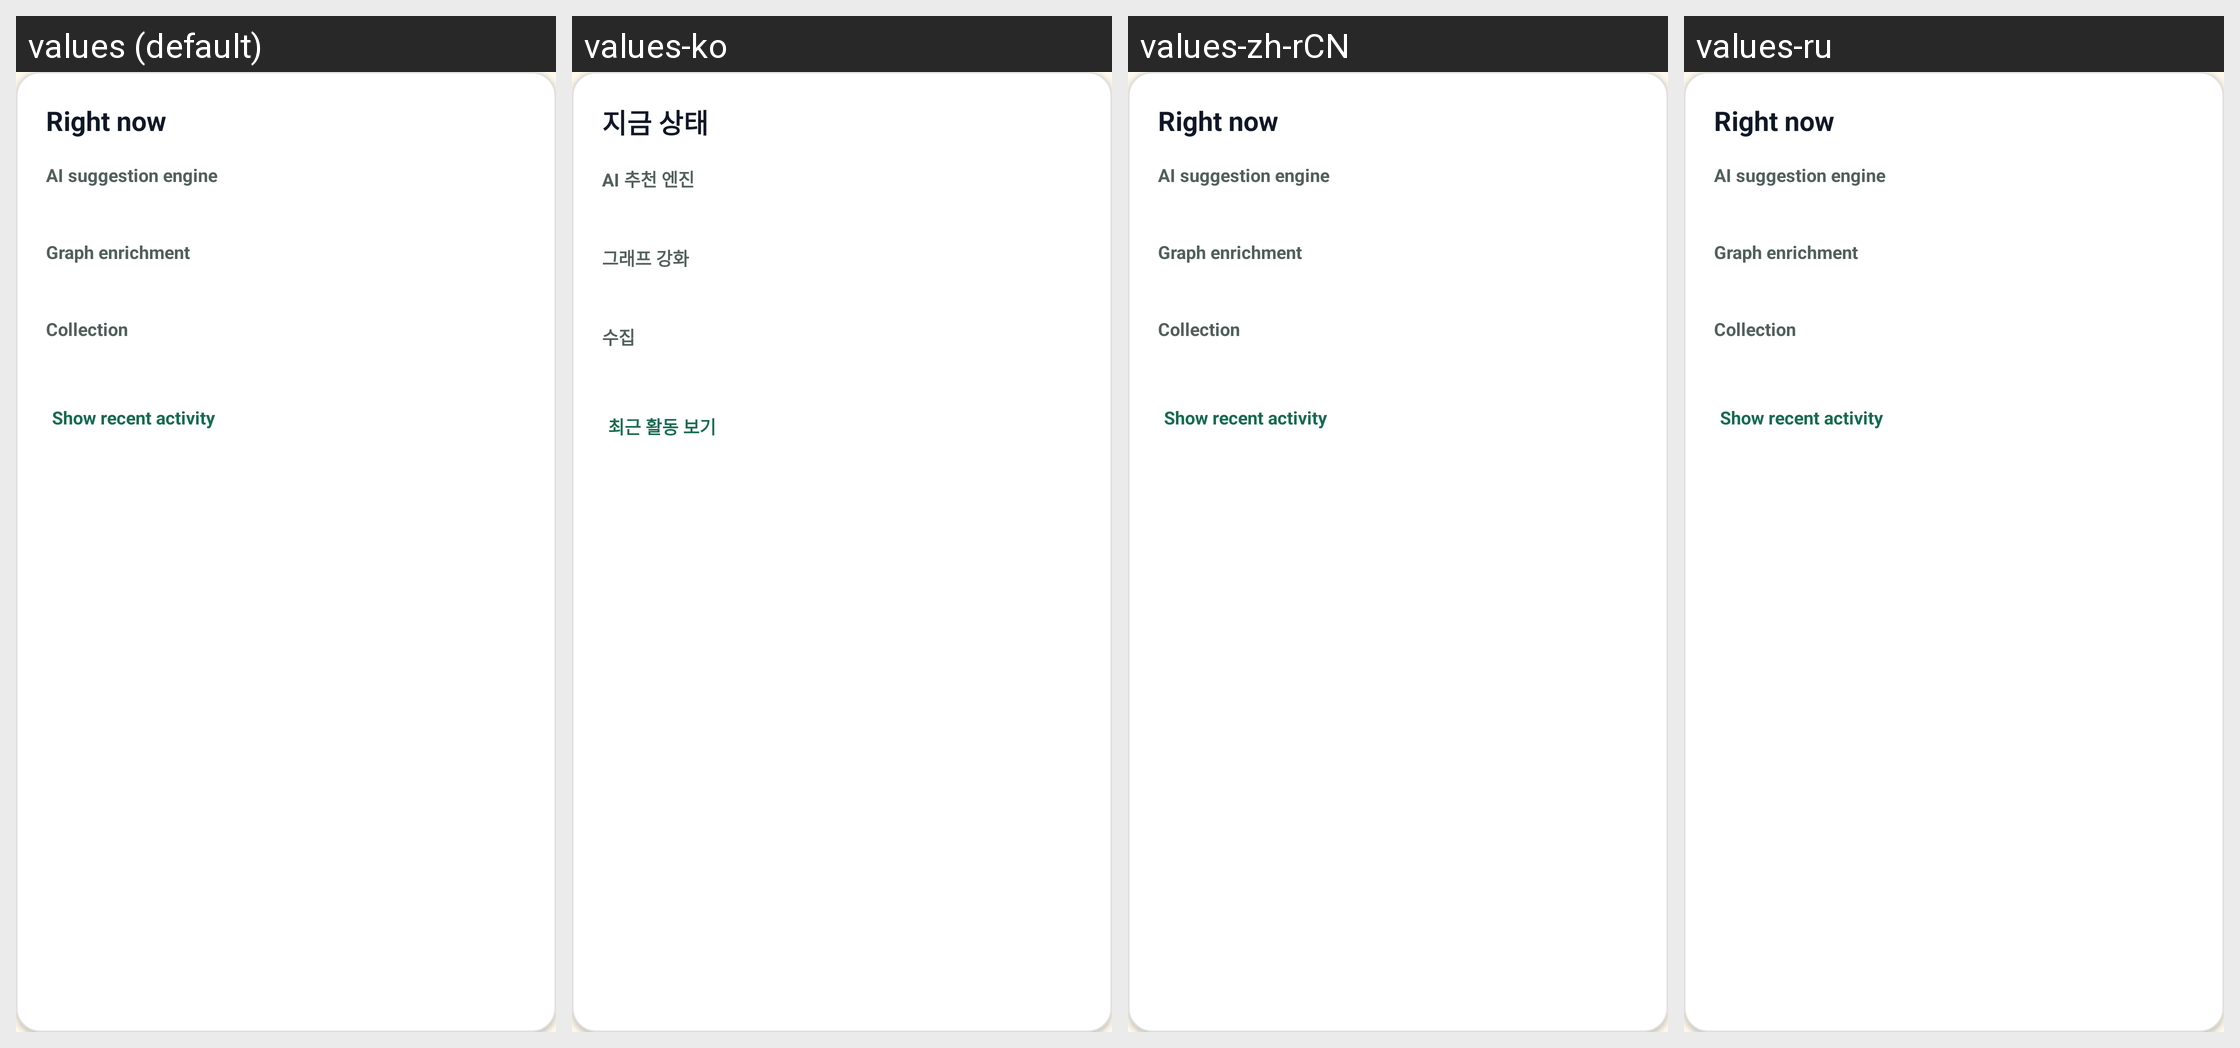

The Android screen above is rendered under several locales of the same app. Produce the string resources it draws, with the default and per-locale values.
Android screen res/layout/view_dashboard_activity_status.xml rendered under 4 locales, left to right: values (default), values-ko, values-zh-rCN, values-ru. Device: Nexus 5 (rendered at 1080×1920; each locale shown at half size, 540×960, under a caption strip naming it); theme Theme.FcitxAppTheme.
Other locales in the repository, not shown: values-de, values-es, values-ja, values-zh-rTW.
Strings drawn on this screen, with the default value and each locale's value (text and hints the layout hard-codes, and strings that could not be matched under every locale, appear in the picture but are not listed):

dashboard_status_card_title
  values: Right now
  values-ko: 지금 상태
  values-zh-rCN: Right now  [not translated; the default value is used]
  values-ru: Right now  [not translated; the default value is used]

dashboard_status_engine_label
  values: AI suggestion engine
  values-ko: AI 추천 엔진
  values-zh-rCN: AI suggestion engine  [not translated; the default value is used]
  values-ru: AI suggestion engine  [not translated; the default value is used]

dashboard_status_enrichment_label
  values: Graph enrichment
  values-ko: 그래프 강화
  values-zh-rCN: Graph enrichment  [not translated; the default value is used]
  values-ru: Graph enrichment  [not translated; the default value is used]

dashboard_status_collection_label
  values: Collection
  values-ko: 수집
  values-zh-rCN: Collection  [not translated; the default value is used]
  values-ru: Collection  [not translated; the default value is used]

dashboard_status_collection_recent_show
  values: Show recent activity
  values-ko: 최근 활동 보기
  values-zh-rCN: Show recent activity  [not translated; the default value is used]
  values-ru: Show recent activity  [not translated; the default value is used]
